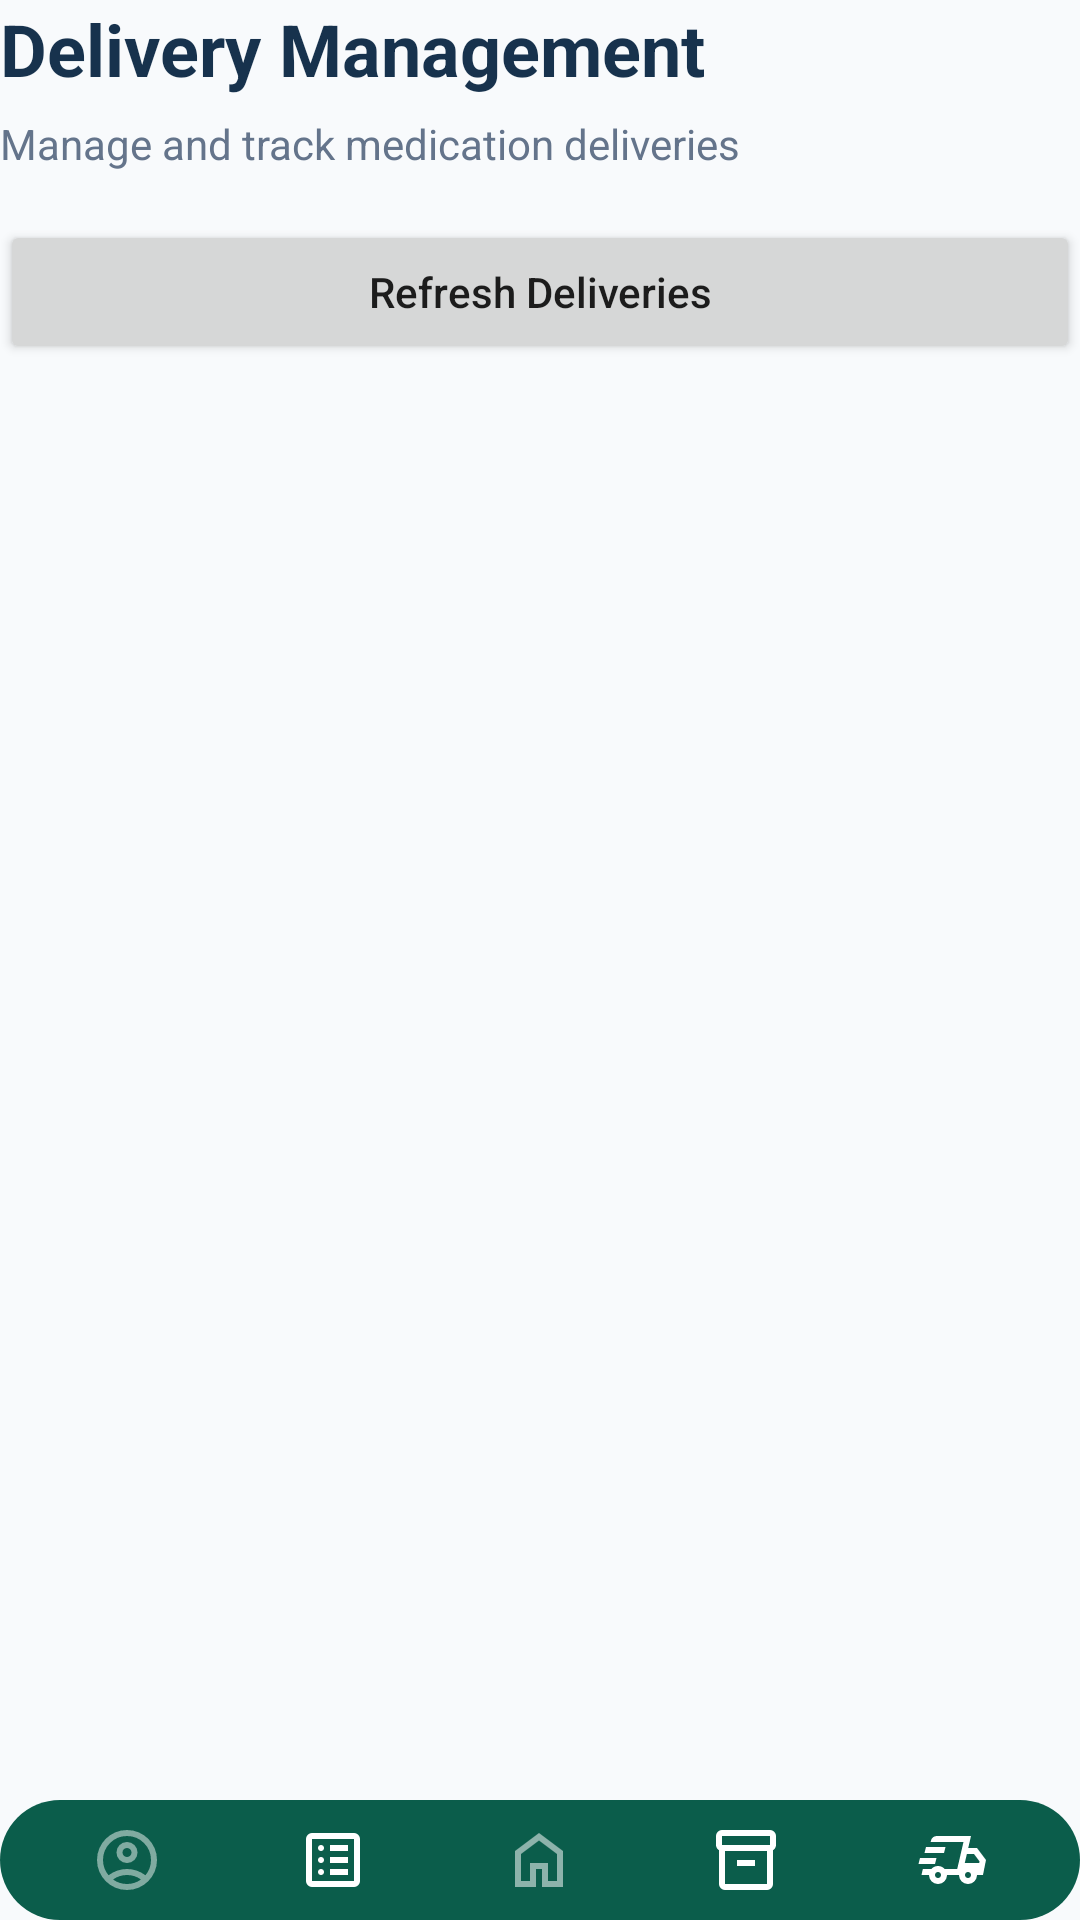

This screen was rendered from an Android layout file. Write that file and the resources it references.
<!-- AndroidManifest.xml: application theme Theme.Proteahealth -->
<!-- res/layout/activity_pharmacy_delivery.xml -->
<?xml version="1.0" encoding="utf-8"?>
<LinearLayout
    xmlns:android="http://schemas.android.com/apk/res/android"
    android:layout_width="match_parent"
    android:layout_height="match_parent"
    android:orientation="vertical"
    android:background="#F8FAFC"
    android:padding="0dp">

    <TextView
        android:id="@+id/tvDeliveryTitle"
        android:layout_width="match_parent"
        android:layout_height="wrap_content"
        android:text="Delivery Management"
        android:textSize="24sp"
        android:textStyle="bold"
        android:textColor="#17324D"
        android:layout_marginBottom="6dp"/>

    <TextView
        android:id="@+id/tvDeliverySubtitle"
        android:layout_width="match_parent"
        android:layout_height="wrap_content"
        android:text="Manage and track medication deliveries"
        android:textSize="14sp"
        android:textColor="#64748B"
        android:layout_marginBottom="16dp"/>

    <Button
        android:id="@+id/btnRefreshDeliveries"
        android:layout_width="match_parent"
        android:layout_height="wrap_content"
        android:text="Refresh Deliveries"
        android:textAllCaps="false"/>

    <ProgressBar
        android:id="@+id/deliveryProgressBar"
        android:layout_width="wrap_content"
        android:layout_height="wrap_content"
        android:layout_gravity="center"
        android:layout_marginTop="24dp"
        android:visibility="gone"/>

    <TextView
        android:id="@+id/tvEmptyDeliveries"
        android:layout_width="match_parent"
        android:layout_height="wrap_content"
        android:text="No delivery orders found"
        android:textSize="15sp"
        android:textColor="#64748B"
        android:gravity="center"
        android:padding="24dp"
        android:visibility="gone"/>

    <androidx.recyclerview.widget.RecyclerView
        android:id="@+id/rvPharmacyDeliveries"
        android:layout_width="match_parent"
        android:layout_height="0dp"
        android:layout_weight="1"
        android:layout_marginTop="12dp"
        android:clipToPadding="false"
        android:paddingBottom="16dp"/>

    <include layout="@layout/pharmacist_bottom_nav"
        android:layout_width="match_parent"
        android:layout_height="wrap_content">


    </include>

</LinearLayout>
<!-- res/layout/pharmacist_bottom_nav.xml (included above) -->
<?xml version="1.0" encoding="utf-8"?>
<LinearLayout
    xmlns:android="http://schemas.android.com/apk/res/android"
    xmlns:app="http://schemas.android.com/apk/res-auto"
    android:id="@+id/pharmacistBottomNavigation"
    android:layout_width="match_parent"
    android:layout_height="75dp"
    android:layout_gravity="bottom"
    android:layout_margin="12dp"
    android:background="@drawable/bottom_nav_bg"
    android:gravity="center"
    android:orientation="horizontal"
    android:padding="8dp">

    
    <ImageButton
        android:id="@+id/navPharmacyProfile"
        android:layout_width="0dp"
        android:layout_height="match_parent"
        android:layout_weight="1"
        android:background="@android:color/transparent"
        android:contentDescription="Profile"
        android:src="@drawable/baseline_account_circle_24"
        app:tint="@android:color/white" />

    
    <ImageButton
        android:id="@+id/navPharmacyOrders"
        android:layout_width="0dp"
        android:layout_height="match_parent"
        android:layout_weight="1"
        android:background="@android:color/transparent"
        android:contentDescription="Orders"
        android:src="@drawable/outline_list_alt_24"
        app:tint="@android:color/white" />

    
    <ImageButton
        android:id="@+id/navPharmacyHome"
        android:layout_width="0dp"
        android:layout_height="match_parent"
        android:layout_weight="1"
        android:background="@android:color/transparent"
        android:contentDescription="Home"
        android:src="@drawable/outline_home_24"
        app:tint="@android:color/white" />

    
    <ImageButton
        android:id="@+id/navPharmacyInventory"
        android:layout_width="0dp"
        android:layout_height="match_parent"
        android:layout_weight="1"
        android:background="@android:color/transparent"
        android:contentDescription="Inventory"
        android:src="@drawable/outline_inventory_2_24"
        app:tint="@android:color/white" />



    
    <ImageButton
        android:id="@+id/navPharmacyDeliveries"
        android:layout_width="0dp"
        android:layout_height="match_parent"
        android:layout_weight="1"
        android:background="@android:color/transparent"
        android:contentDescription="Deliveries"
        android:src="@drawable/outline_delivery_truck_speed_24"
        app:tint="@android:color/white" />



</LinearLayout>
<!-- resources referenced by this layout -->
<resources>
  <!-- drawable bottom_nav_bg (drawable) -->
  <?xml version="1.0" encoding="utf-8"?>
  <shape xmlns:android="http://schemas.android.com/apk/res/android" android:shape='rectangle'>
  
      <solid android:color="@color/green"/>
  
      <corners android:topLeftRadius="22dp"
          android:topRightRadius="22dp"
          android:bottomRightRadius="22dp"
          android:bottomLeftRadius="22dp"/>
  
  </shape>
  <!-- drawable outline_delivery_truck_speed_24 (drawable) -->
  <vector xmlns:android="http://schemas.android.com/apk/res/android" android:height="24dp" android:tint="#000000" android:viewportHeight="960" android:viewportWidth="960" android:width="24dp">
        
      <path android:fillColor="@android:color/white" android:pathData="M195,765Q160,730 160,680L60,680L78,600L191,600Q208,581 231,570.5Q254,560 280,560Q306,560 329,570.5Q352,581 369,600L536,600L620,240L182,240L186,223Q192,195 213.5,177.5Q235,160 264,160L720,160L683,320L800,320L920,480L880,680L800,680Q800,730 765,765Q730,800 680,800Q630,800 595,765Q560,730 560,680L400,680Q400,730 365,765Q330,800 280,800Q230,800 195,765ZM637,520L830,520L834,499L760,400L665,400L637,520ZM618,247L620,240L620,240L536,600L536,600L538,593L538,593L572,447L572,447L618,247ZM20,533L40,453L260,453L240,533L20,533ZM100,387L120,307L380,307L360,387L100,387ZM280,720Q297,720 308.5,708.5Q320,697 320,680Q320,663 308.5,651.5Q297,640 280,640Q263,640 251.5,651.5Q240,663 240,680Q240,697 251.5,708.5Q263,720 280,720ZM680,720Q697,720 708.5,708.5Q720,697 720,680Q720,663 708.5,651.5Q697,640 680,640Q663,640 651.5,651.5Q640,663 640,680Q640,697 651.5,708.5Q663,720 680,720Z"/>
      
  </vector>
  <!-- drawable outline_home_24 (drawable) -->
  <vector xmlns:android="http://schemas.android.com/apk/res/android" android:alpha="0.53" android:height="24dp" android:tint="#000000" android:viewportHeight="960" android:viewportWidth="960" android:width="24dp">
        
      <path android:fillColor="@android:color/white" android:pathData="M240,760L360,760L360,520L600,520L600,760L720,760L720,400L480,220L240,400L240,760ZM160,840L160,360L480,120L800,360L800,840L520,840L520,600L440,600L440,840L160,840ZM480,490L480,490L480,490L480,490L480,490L480,490L480,490L480,490L480,490Z"/>
      
  </vector>
  <!-- drawable outline_inventory_2_24 (drawable) -->
  <vector xmlns:android="http://schemas.android.com/apk/res/android" android:height="24dp" android:tint="#000000" android:viewportHeight="960" android:viewportWidth="960" android:width="24dp">
        
      <path android:fillColor="@android:color/white" android:pathData="M200,880Q167,880 143.5,856.5Q120,833 120,800L120,349Q102,338 91,320.5Q80,303 80,280L80,160Q80,127 103.5,103.5Q127,80 160,80L800,80Q833,80 856.5,103.5Q880,127 880,160L880,280Q880,303 869,320.5Q858,338 840,349L840,800Q840,833 816.5,856.5Q793,880 760,880L200,880ZM200,360L200,800Q200,800 200,800Q200,800 200,800L760,800Q760,800 760,800Q760,800 760,800L760,360L200,360ZM160,280L800,280Q800,280 800,280Q800,280 800,280L800,160Q800,160 800,160Q800,160 800,160L160,160Q160,160 160,160Q160,160 160,160L160,280Q160,280 160,280Q160,280 160,280ZM360,560L600,560L600,480L360,480L360,560ZM480,580L480,580L480,580Q480,580 480,580Q480,580 480,580L480,580Q480,580 480,580Q480,580 480,580Z"/>
      
  </vector>
  <style name="Theme.Proteahealth" parent="Theme.AppCompat.DayNight.NoActionBar" />
  <color name="green">#0B5D4B</color>
</resources>
